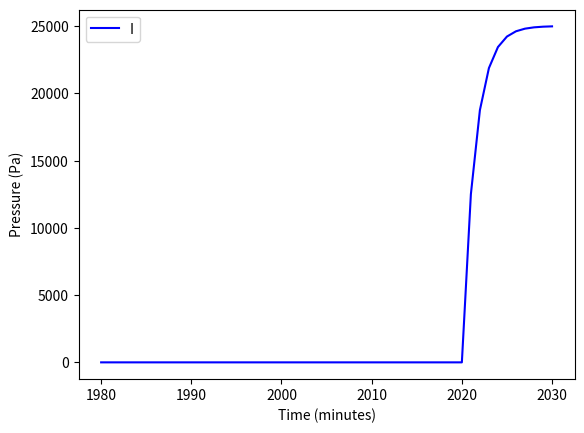

This chart was generated by the following Python code:
import numpy as np
from matplotlib import pyplot as plt
import math



def ode_model(t,P,b,dP_aq,dP_Mar=0):
    ''' Return the derivative dx/dt at time, t, for given parameters.

        Parameters:
        -----------
        t : float
            Independent variable.
        P : float
            Dependent variable.
       
        b : float
            Recharge strength parameter.
        dP_aq : float
            Pressure difference of acquifer
        dP_Mar: optional float (if not put in, defaults to 0)
            MAR pressure added

        Returns:
        --------
        dPdt : float
            Derivative of dependent variable with respect to independent variable.

       

    '''
    
    DPdt = -b * (P + dP_aq/2) -b * (P-(dP_aq + dP_Mar)/2) 
    
    return DPdt
    

    


def euler_step(f, tk, yk, dt, pars):
	''' Compute a single Euler step.
	
		Parameters
		----------
		f : callable
			Derivative function.
		tk : float
			Independent variable at beginning of step.
		yk : float
			Solution at beginning of step.
		dt : float
			Step size.
		pars : iterable
			Optional parameters to pass to derivative function.
			
		Returns
		-------
		yk1 : float
			Solution at end of the Euler step.
	'''
	# use *pars to pass an array of parameters into a function
	# e.g. f(xk, yk, *pars)
	dPdt = f(tk, yk, *pars)         #compute dy/dx at (xk, yk)
	y1 = yk + dt * dPdt              #Compute single euler step using stepsize h
	return y1


def improved_euler_step(f, tk, yk, dt, pars):
	'''
	Performs 1 step of improved euler method

	Parameters:
	---------
	f: callable
		The ODE for which a solution must be computed
	tk: float
		Independent variable value at beginning of step
	yk: float
		Solution value at beginning of step
	dt: float
		Step size to take
	pars: iterable
		Additional parameters to pass to function apart from t and y

	Returns:
	---------
	y2 : float
		Solution at end of the improved-euler step.

	Notes:
	-------
	f must be such that order of inputs is f(x,y,*pars).

	'''

	y1 = euler_step(f, tk, yk, dt, pars) #Calling the euler_step, to compute the predictor step
	x1 = tk + dt #Increase time by h 
	y2 = yk + (dt/2) * (f(tk, yk, *pars) + f(x1, y1, *pars)) #Combining predictor and corrector steps to get y2 (the output)

	return y2


def solve_ode(f, t0, t1, dt, P0, t_Mar, dP_Mar, pars):
    ''' Solve an ODE numerically.

        Parameters:
        -----------
        f : callable
            Function that returns dxdt given variable and parameter inputs.
        t0 : float
            Initial time of solution.
        t1 : float
            Final time of solution.
        dt : float
            Time step length.
        P0 : float
            Initial value of solution.
        t_Mar: int
            Year at which to start MAR
        dP_Mar: float
            Added pressure due to Mar
        pars : array-like
            List of parameters passed to ODE function f.
            These include: 
            b, dP_aq, dP_Mar (in order) 


        Returns:
        --------
        xs : array-like
            Independent variable solution vector.
        ys : array-like
            Dependent variable solution vector.
        '''
    nx = int(np.ceil((t1-t0)/dt))  # compute number of improved-Euler steps to take
    xs = t0 + np.arange(nx+1)*dt
    ys = 0.*xs
    ys[0] = P0  #First element of y array = y0
    
    
    
    for i in range(nx):
        if (xs[i] >= t_Mar):
            if (len(pars) != 3):
                pars.append(dP_Mar)
        ys[i+1] = improved_euler_step(f,xs[i], ys[i], dt, pars) #perform nx improved euler steps, and store them in ys
    

    return xs, ys

def plot_benchmark():

    t, P = solve_ode(f=ode_model, t0=1980, t1=2030, dt=1, P0=0, t_Mar=2020, dP_Mar=100000, pars=[0.5, 0.1*10**6])

    #pars are b and dP_aq for above

    fig, ax = plt.subplots()


    

    ax.set_xlabel('Time (minutes)')
    ax.set_ylabel('Pressure (Pa)')
    ax.legend('Analytic solution')
    
    

    ax.plot(t,P, 'b')
    ax.legend('Improved Euler solution')
    
    plt.show()



        

if __name__ == "__main__":
    plot_benchmark()

    #order of calling functions:

    #plot_benchmark() --> solve_ode() --> improved_euler_step --> euler_step --> ode_model()